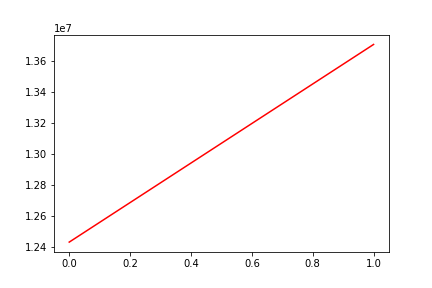

The file beside this chart, header and first rows:
, date, assets
0, 0, 12428609
1, 20121004, 13710527
